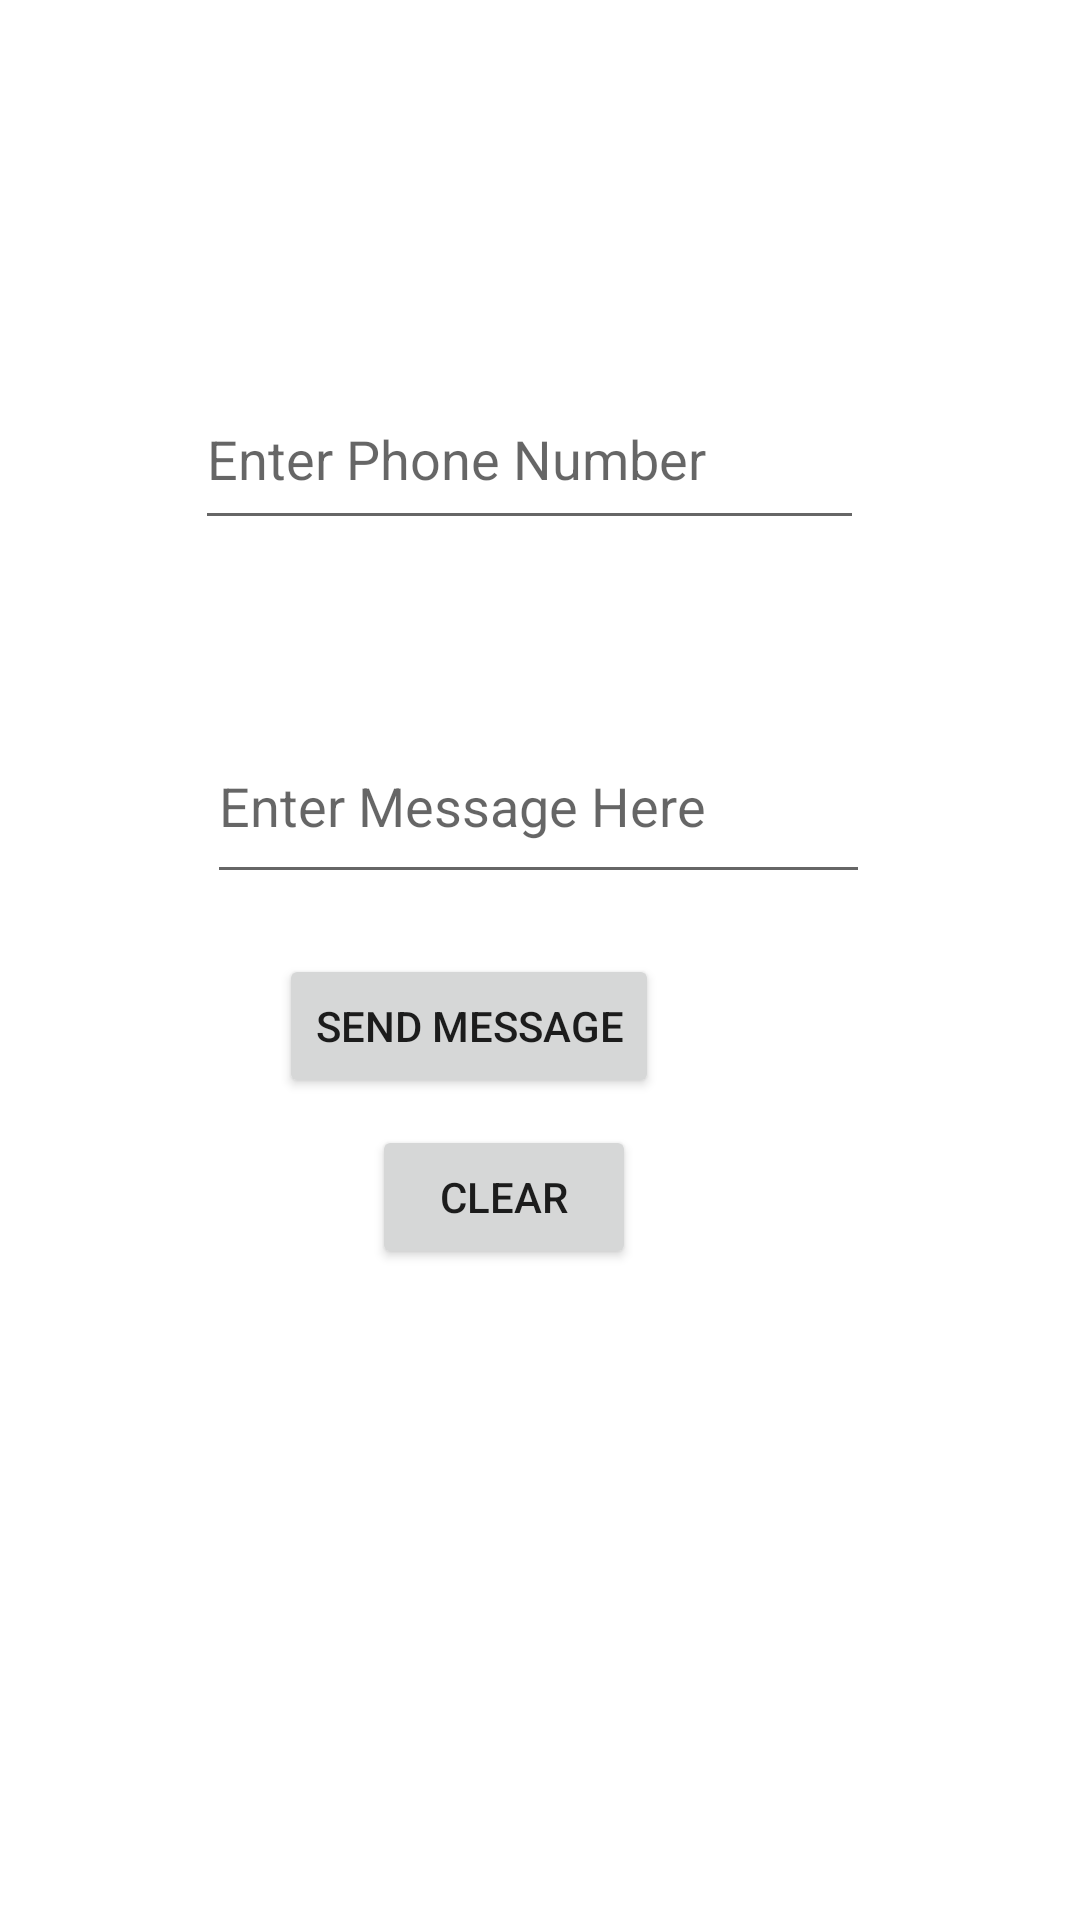

This screen was rendered from an Android layout file. Write that file and the resources it references.
<!-- AndroidManifest.xml: application theme Theme.CastroMobileApp -->
<!-- res/layout/activity_sms_send.xml -->
<?xml version="1.0" encoding="utf-8"?>
<androidx.constraintlayout.widget.ConstraintLayout xmlns:android="http://schemas.android.com/apk/res/android"
    xmlns:app="http://schemas.android.com/apk/res-auto"
    xmlns:tools="http://schemas.android.com/tools"
    android:layout_width="match_parent"
    android:layout_height="match_parent"
    tools:context=".smsSend">

    <EditText
        android:id="@+id/txtPhoneNumber"
        android:layout_width="223dp"
        android:layout_height="57dp"
        android:layout_marginEnd="2dp"
        android:layout_marginBottom="56dp"
        android:ems="10"
        android:hint="Enter Phone Number"
        android:inputType="phone"
        app:layout_constraintBottom_toTopOf="@+id/txtMessage"
        app:layout_constraintEnd_toEndOf="@+id/txtMessage" />

    <EditText
        android:id="@+id/txtMessage"
        android:layout_width="221dp"
        android:layout_height="62dp"
        android:layout_marginTop="236dp"
        android:ems="10"
        android:hint="Enter Message Here"
        android:inputType="textPersonName"
        app:layout_constraintEnd_toEndOf="parent"
        app:layout_constraintHorizontal_bias="0.497"
        app:layout_constraintStart_toStartOf="parent"
        app:layout_constraintTop_toTopOf="parent" />

    <Button
        android:id="@+id/btnSend"
        android:layout_width="wrap_content"
        android:layout_height="wrap_content"
        android:layout_marginStart="24dp"
        android:layout_marginTop="20dp"
        android:text="Send Message"
        app:layout_constraintStart_toStartOf="@+id/txtMessage"
        app:layout_constraintTop_toBottomOf="@+id/txtMessage" />

    <Button
        android:id="@+id/btnClear"
        android:layout_width="wrap_content"
        android:layout_height="wrap_content"
        android:layout_marginStart="31dp"
        android:layout_marginTop="9dp"
        android:text="Clear"
        app:layout_constraintStart_toStartOf="@+id/btnSend"
        app:layout_constraintTop_toBottomOf="@+id/btnSend" />


</androidx.constraintlayout.widget.ConstraintLayout>
<!-- resources referenced by this layout -->
<resources>
  <style name="Theme.CastroMobileApp" parent="Theme.MaterialComponents.DayNight.DarkActionBar">
          
          <item name="colorPrimary">@color/purple_500</item>
          <item name="colorPrimaryVariant">@color/purple_700</item>
          <item name="colorOnPrimary">@color/white</item>
          
          <item name="colorSecondary">@color/teal_200</item>
          <item name="colorSecondaryVariant">@color/teal_700</item>
          <item name="colorOnSecondary">@color/black</item>
          
          <item name="android:statusBarColor">?attr/colorPrimaryVariant</item>
          
      </style>
  <!-- not gathered from this repository: default colours our renderer supplied (Android Studio template values) -->
  <color name="purple_500">#FF6200EE</color>
  <color name="purple_700">#FF3700B3</color>
  <color name="teal_200">#FF03DAC5</color>
  <color name="teal_700">#FF018786</color>
  <color name="black">#FF000000</color>
  <color name="white">#FFFFFFFF</color>
</resources>
